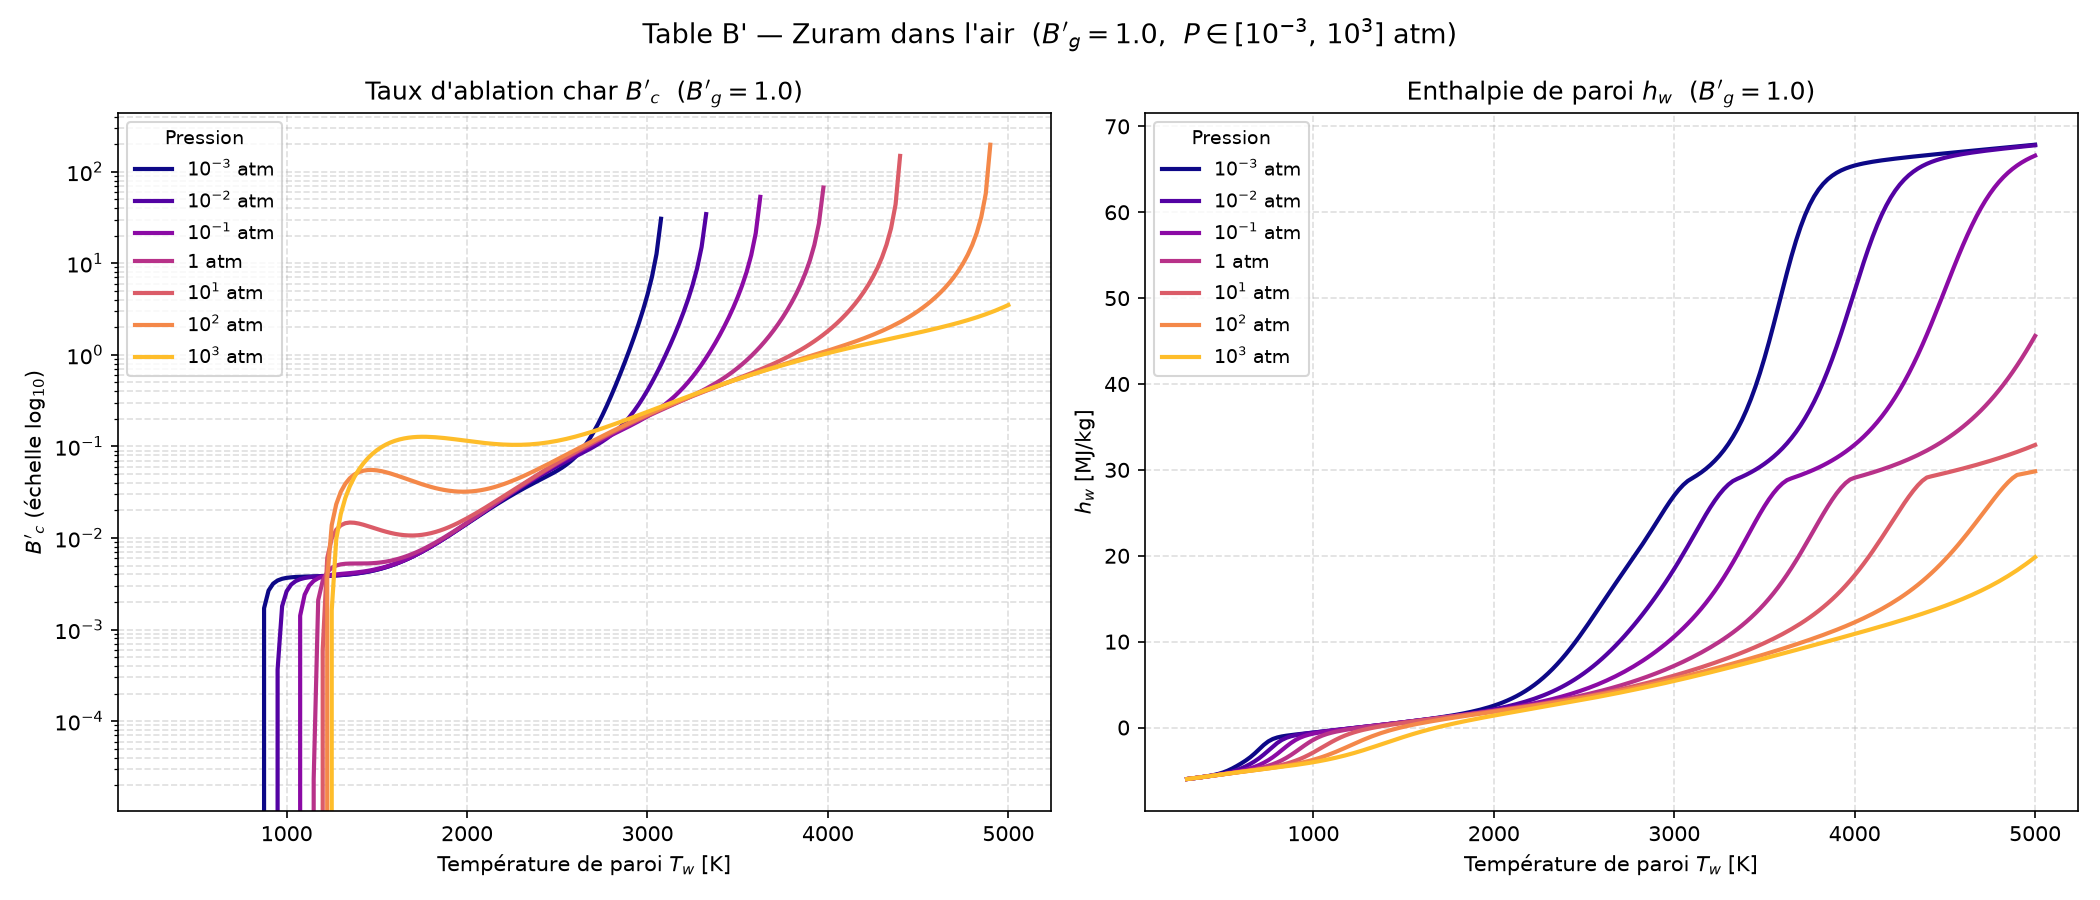

The data file committed next to this chart (first rows):
Bg, P_atm, regime, Tw[K], B'c, hw[MJ/kg], C, H, O, N, CH, CH4, CO, CO2, CN, C2H, C2H2,acetylene, C3, C3H, C4, C4H2,butadiyne, C5, HCN, H2
1.0, 0.001, OK, 3.000000e+02, 0.000000e+00, -5.995450e+00, 1.502170e-114, 3.375420e-36, 5.139670e-75, 8.995430e-79, 5.554790e-99, 2.471020e-01, 8.967340e-11, 5.577430e-03, 1.416000e-70, 2.838140e-92, 1.405530e-40, 1.855540e-132, 3.334170e-117, 6.383070e-170, 3.220290e-77, 1.502000e-171, 6.440530e-24, 6.462150e-04
1.0, 0.001, OK, 3.250000e+02, 0.000000e+00, -5.932620e+00, 5.992150e-105, 5.027780e-33, 6.016920e-69, 1.930700e-72, 9.968280e-91, 2.492680e-01, 1.596450e-09, 8.623210e-03, 1.065010e-64, 1.951230e-84, 5.106610e-37, 3.318940e-121, 2.383910e-107, 1.006670e-155, 1.099350e-70, 3.496050e-157, 6.966550e-22, 2.063980e-03
1.0, 0.001, OK, 3.500000e+02, 0.000000e+00, -5.864570e+00, 1.023700e-96, 2.660460e-30, 9.526310e-64, 5.180940e-67, 1.193900e-83, 2.507210e-01, 1.872660e-08, 1.229490e-02, 1.162540e-59, 1.029550e-77, 5.798110e-34, 1.479450e-111, 6.757610e-99, 1.511250e-143, 4.446720e-65, 7.347610e-145, 3.870930e-20, 5.636690e-03
1.0, 0.001, OK, 3.750000e+02, 0.000000e+00, -5.791390e+00, 1.405130e-89, 6.137470e-28, 3.047240e-59, 2.632070e-62, 1.635580e-77, 2.500110e-01, 1.574780e-07, 1.648600e-02, 2.705830e-55, 6.945710e-72, 2.586150e-31, 3.432750e-103, 1.443220e-91, 5.465930e-133, 3.249660e-60, 3.565190e-134, 1.259130e-18, 1.352850e-02
1.0, 0.001, OK, 4.000000e+02, 0.000000e+00, -5.712030e+00, 2.484250e-83, 7.189720e-26, 2.663710e-55, 3.454180e-58, 3.835170e-72, 2.450140e-01, 1.012460e-06, 2.113560e-02, 1.791350e-51, 8.777440e-67, 5.367700e-29, 7.205280e-96, 3.755440e-85, 9.560040e-124, 5.875160e-56, 8.078190e-125, 2.640480e-17, 2.906540e-02
1.0, 0.001, OK, 4.250000e+02, 0.000000e+00, -5.623420e+00, 8.117240e-78, 4.799440e-24, 8.023510e-52, 1.484420e-54, 2.092220e-67, 2.331040e-01, 5.232570e-06, 2.628210e-02, 4.203120e-48, 2.778890e-62, 5.884760e-27, 2.088200e-89, 1.717450e-79, 1.377910e-115, 3.332530e-52, 1.465210e-116, 3.835850e-16, 5.653530e-02
1.0, 0.001, OK, 4.500000e+02, 0.000000e+00, -5.519810e+00, 6.491420e-73, 1.993800e-22, 9.982690e-49, 2.511360e-51, 3.366270e-63, 2.118740e-01, 2.262370e-05, 3.210930e-02, 4.146210e-45, 2.759230e-58, 3.748740e-25, 1.161220e-83, 1.832800e-74, 2.477920e-108, 7.111890e-49, 3.235810e-109, 4.074190e-15, 1.001180e-01
1.0, 0.001, OK, 4.750000e+02, 0.000000e+00, -5.392330e+00, 1.586080e-68, 5.517490e-21, 5.923260e-46, 1.934710e-48, 1.923550e-59, 1.805650e-01, 8.450990e-05, 3.898380e-02, 1.968220e-42, 1.024510e-54, 1.491550e-23, 1.606800e-78, 5.700900e-70, 7.715090e-102, 6.571130e-46, 1.211830e-102, 3.297110e-14, 1.616470e-01
1.0, 0.001, OK, 5.000000e+02, 0.000000e+00, -5.229940e+00, 1.414010e-64, 1.073300e-19, 1.879570e-43, 7.633150e-46, 4.526330e-56, 1.417360e-01, 2.797450e-04, 4.742370e-02, 5.014420e-40, 1.636460e-51, 3.921920e-22, 6.811790e-74, 6.171320e-66, 5.405850e-96, 2.937330e-43, 1.003310e-96, 2.101920e-13, 2.378880e-01
1.0, 0.001, OK, 5.250000e+02, 0.000000e+00, -5.023510e+00, 5.310650e-61, 1.534810e-18, 3.488930e-41, 1.699120e-43, 4.950460e-53, 1.014900e-01, 8.350770e-04, 5.783540e-02, 7.502590e-38, 1.261130e-48, 7.150800e-21, 1.047120e-69, 2.687310e-62, 1.054130e-90, 6.966570e-41, 2.276470e-91, 1.087610e-12, 3.198070e-01
1.0, 0.001, OK, 5.500000e+02, 0.000000e+00, -4.772790e+00, 9.451540e-58, 1.679360e-17, 4.053220e-39, 2.312950e-41, 2.788240e-50, 6.668350e-02, 2.267200e-03, 6.991790e-02, 7.106270e-36, 5.168430e-46, 9.469050e-20, 6.700040e-66, 5.318110e-59, 6.806800e-86, 9.520800e-39, 1.687670e-86, 4.703420e-12, 3.961910e-01
1.0, 0.001, OK, 5.750000e+02, 0.000000e+00, -4.487940e+00, 8.784870e-55, 1.459190e-16, 3.100240e-37, 2.057640e-39, 8.837600e-48, 4.105110e-02, 5.609010e-03, 8.216530e-02, 4.532930e-34, 1.225680e-43, 9.537670e-19, 1.999940e-62, 5.311700e-56, 1.680420e-81, 8.091210e-37, 4.727630e-82, 1.748260e-11, 4.592320e-01
1.0, 0.001, OK, 6.000000e+02, 0.000000e+00, -4.178900e+00, 4.624220e-52, 1.040670e-15, 1.626620e-35, 1.262660e-37, 1.700960e-45, 2.429590e-02, 1.264970e-02, 9.211730e-02, 2.047580e-32, 1.808480e-41, 7.626710e-18, 3.062650e-59, 2.928410e-53, 1.787940e-77, 4.575800e-35, 5.649010e-78, 5.721780e-11, 5.065390e-01
1.0, 0.001, OK, 6.250000e+02, 0.000000e+00, -3.842150e+00, 1.475650e-49, 6.262280e-15, 6.062670e-34, 5.585070e-36, 2.118810e-43, 1.411700e-02, 2.602800e-02, 9.708570e-02, 6.822820e-31, 1.764250e-39, 5.017100e-17, 2.606250e-56, 9.606310e-51, 9.067370e-74, 1.822320e-33, 3.188020e-74, 1.680050e-10, 5.390990e-01
1.0, 0.001, OK, 6.500000e+02, 0.000000e+00, -3.459820e+00, 3.024120e-47, 3.250920e-14, 1.651130e-32, 1.846770e-34, 1.800750e-41, 8.158480e-03, 4.883000e-02, 9.473540e-02, 1.734640e-29, 1.196620e-37, 2.791640e-16, 1.318690e-53, 1.995740e-48, 2.386850e-70, 5.349180e-32, 9.262920e-71, 4.487470e-10, 5.588280e-01
1.0, 0.001, OK, 6.750000e+02, 0.000000e+00, -3.014700e+00, 4.180330e-45, 1.482240e-13, 3.351440e-31, 4.708530e-33, 1.091160e-39, 4.723200e-03, 8.312510e-02, 8.376890e-02, 3.462920e-28, 5.884170e-36, 1.342740e-15, 4.202540e-51, 2.766540e-46, 3.507020e-67, 1.200830e-30, 1.491360e-67, 1.102170e-09, 5.676330e-01
1.0, 0.001, OK, 7.000000e+02, 0.000000e+00, -2.516860e+00, 4.065410e-43, 6.027220e-13, 5.130360e-30, 9.514020e-32, 4.894910e-38, 2.755340e-03, 1.272220e-01, 6.522400e-02, 5.568480e-27, 2.174270e-34, 5.687010e-15, 8.863110e-49, 2.675890e-44, 3.061090e-64, 2.127670e-29, 1.417130e-64, 2.514440e-09, 5.678550e-01
1.0, 0.001, OK, 7.250000e+02, 0.000000e+00, -2.023830e+00, 2.884350e-41, 2.217000e-12, 5.979040e-29, 1.562760e-30, 1.680980e-36, 1.634310e-03, 1.735370e-01, 4.355980e-02, 7.386060e-26, 6.232970e-33, 2.159380e-14, 1.290860e-46, 1.878740e-42, 1.674860e-61, 3.063560e-28, 8.391590e-62, 5.389440e-09, 5.630420e-01
1.0, 0.001, OK, 7.500000e+02, 0.000000e+00, -1.616630e+00, 1.540670e-39, 7.474560e-12, 5.407210e-28, 2.136020e-29, 4.553170e-35, 9.968040e-04, 2.116770e-01, 2.492940e-02, 8.260020e-25, 1.426340e-31, 7.478880e-14, 1.347210e-44, 9.917370e-41, 6.018320e-59, 3.682940e-27, 3.246140e-59, 1.098530e-08, 5.573480e-01
1.0, 0.001, OK, 7.750000e+02, 0.000000e+00, -1.334600e+00, 6.367950e-38, 2.334480e-11, 3.937860e-27, 2.477130e-28, 9.975520e-34, 6.291910e-04, 2.363450e-01, 1.272510e-02, 7.931260e-24, 2.668850e-30, 2.394480e-13, 1.040510e-42, 4.055010e-39, 1.479110e-56, 3.778380e-26, 8.547220e-57, 2.148140e-08, 5.533430e-01
1.0, 0.001, OK, 8.000000e+02, 0.000000e+00, -1.155600e+00, 2.086110e-36, 6.805240e-11, 2.415910e-26, 2.474350e-27, 1.803950e-32, 4.103830e-04, 2.496840e-01, 6.154120e-03, 6.630660e-23, 4.162460e-29, 7.144780e-13, 6.117140e-41, 1.315820e-37, 2.576210e-54, 3.359920e-25, 1.587960e-54, 4.045900e-08, 5.512560e-01
1.0, 0.001, OK, 8.250000e+02, 0.000000e+00, -1.038040e+00, 5.532000e-35, 1.862270e-10, 1.295670e-25, 2.155380e-26, 2.738660e-31, 2.752600e-04, 2.562650e-01, 2.957740e-03, 4.881910e-22, 5.498830e-28, 1.997680e-12, 2.806090e-39, 3.458680e-36, 3.280870e-52, 2.620990e-24, 2.148530e-52, 7.352600e-08, 5.503430e-01
1.0, 0.001, OK, 8.500000e+02, 0.000000e+00, -9.517410e-01, 1.209830e-33, 4.808400e-10, 6.224800e-25, 1.655690e-25, 3.543070e-30, 1.890740e-04, 2.594340e-01, 1.449570e-03, 3.198240e-21, 6.240860e-27, 5.259200e-12, 1.026600e-37, 7.498810e-35, 3.140490e-50, 1.812700e-23, 2.177000e-50, 1.291570e-07, 5.499870e-01
1.0, 0.001, OK, 8.750000e+02, 1.710720e-03, -8.804550e-01, 2.218300e-32, 1.176960e-09, 2.721110e-24, 1.133110e-24, 3.959080e-29, 1.326160e-04, 2.609760e-01, 7.322500e-04, 1.882120e-20, 6.163330e-26, 1.309800e-11, 3.053970e-36, 1.362990e-33, 2.315340e-48, 1.122460e-22, 1.693280e-48, 2.197820e-07, 5.498640e-01
1.0, 0.001, OK, 9.000000e+02, 2.669910e-03, -8.163160e-01, 3.460530e-31, 2.742850e-09, 1.093970e-23, 6.973860e-24, 3.867550e-28, 9.478500e-05, 2.617480e-01, 3.824770e-04, 1.003620e-19, 5.357600e-25, 3.099550e-11, 7.515720e-35, 2.107380e-32, 1.343620e-46, 6.279120e-22, 1.033490e-46, 3.631260e-07, 5.498330e-01
1.0, 0.001, OK, 9.250000e+02, 3.170220e-03, -7.556040e-01, 4.653410e-30, 6.109720e-09, 4.077670e-23, 3.892730e-23, 3.339030e-27, 6.892300e-05, 2.621460e-01, 2.065540e-04, 4.887580e-19, 4.141750e-24, 6.997960e-11, 1.553790e-33, 2.808100e-31, 6.257480e-45, 3.199230e-21, 5.047880e-45, 5.838290e-07, 5.498340e-01
1.0, 0.001, OK, 9.500000e+02, 3.439030e-03, -6.965370e-01, 5.457430e-29, 1.305440e-08, 1.418450e-22, 1.985780e-22, 2.572630e-26, 5.092030e-05, 2.623590e-01, 1.151670e-04, 2.189310e-18, 2.873900e-23, 1.512960e-10, 2.735910e-32, 3.262780e-30, 2.379660e-43, 1.495540e-20, 2.008020e-43, 9.153410e-07, 5.498460e-01
1.0, 0.001, OK, 9.750000e+02, 3.587730e-03, -6.382360e-01, 5.641030e-28, 2.684010e-08, 4.630610e-22, 9.321700e-22, 1.784460e-25, 3.817810e-05, 2.624760e-01, 6.617260e-05, 9.078000e-18, 1.804860e-22, 3.142770e-10, 4.153950e-31, 3.340720e-29, 7.505620e-42, 6.456970e-20, 6.608860e-42, 1.402100e-06, 5.498590e-01
1.0, 0.001, OK, 1.000000e+03, 3.672470e-03, -5.802500e-01, 5.187860e-27, 5.325410e-08, 1.425640e-21, 4.051720e-21, 1.123130e-24, 2.901930e-05, 2.625430e-01, 3.910430e-05, 3.504690e-17, 1.033590e-21, 6.291230e-10, 5.499160e-30, 3.042900e-28, 1.991130e-40, 2.590130e-19, 1.825370e-40, 2.101970e-06, 5.498700e-01
1.0, 0.001, OK, 1.025000e+03, 3.722400e-03, -5.223510e-01, 4.281400e-26, 1.022320e-07, 4.157340e-21, 1.639840e-20, 6.460150e-24, 2.234090e-05, 2.625820e-01, 2.372130e-05, 1.266350e-16, 5.434080e-21, 1.216970e-09, 6.411530e-29, 2.486820e-27, 4.499360e-39, 9.705420e-19, 4.285510e-39, 3.088950e-06, 5.498790e-01
1.0, 0.001, OK, 1.050000e+03, 3.753140e-03, -4.644200e-01, 3.195260e-25, 1.903280e-07, 1.152790e-20, 6.211330e-20, 3.417710e-23, 1.740570e-05, 2.626050e-01, 1.474490e-05, 4.302830e-16, 2.638920e-20, 2.280390e-09, 6.643520e-28, 1.837710e-26, 8.760120e-38, 3.413680e-18, 8.652020e-38, 4.456050e-06, 5.498860e-01
1.0, 0.001, OK, 1.075000e+03, 3.773340e-03, -4.063860e-01, 2.171660e-24, 3.443710e-07, 3.050280e-20, 2.212040e-19, 1.672810e-22, 1.371270e-05, 2.626190e-01, 9.375790e-06, 1.380750e-15, 1.190310e-19, 4.148580e-09, 6.168510e-27, 1.236610e-25, 1.484870e-36, 1.132050e-17, 1.517970e-36, 6.318430e-06, 5.498910e-01
1.0, 0.001, OK, 1.100000e+03, 3.787950e-03, -3.482030e-01, 1.352730e-23, 6.067330e-07, 7.726340e-20, 7.437810e-19, 7.615170e-22, 1.091660e-05, 2.626280e-01, 6.089420e-06, 4.200760e-15, 5.012070e-19, 7.342240e-09, 5.170820e-26, 7.625870e-25, 2.212010e-35, 3.553780e-17, 2.336650e-35, 8.816570e-06, 5.498940e-01
1.0, 0.001, OK, 1.125000e+03, 3.800000e-03, -2.898470e-01, 7.767570e-23, 1.042750e-06, 1.878940e-19, 2.370280e-18, 3.239950e-21, 8.776140e-06, 2.626330e-01, 4.033990e-06, 1.216010e-14, 1.979210e-18, 1.266490e-08, 3.940010e-25, 4.334830e-24, 2.921080e-34, 1.059950e-16, 3.183400e-34, 1.211960e-05, 5.498960e-01
1.0, 0.001, OK, 1.150000e+03, 3.811400e-03, -2.313000e-01, 4.133480e-22, 1.750960e-06, 4.398510e-19, 7.184120e-18, 1.294010e-20, 7.120600e-06, 2.626370e-01, 2.722240e-06, 3.360130e-14, 7.360520e-18, 2.132790e-08, 2.745980e-24, 2.283440e-23, 3.446430e-33, 3.013690e-16, 3.869130e-33, 1.642860e-05, 5.498960e-01
1.0, 0.001, OK, 1.175000e+03, 3.823530e-03, -1.725480e-01, 2.048380e-21, 2.876890e-06, 9.935900e-19, 2.077550e-17, 4.871220e-20, 5.827570e-06, 2.626390e-01, 1.869120e-06, 8.889320e-14, 2.587810e-17, 3.511890e-08, 1.760500e-23, 1.120090e-22, 3.659240e-32, 8.193380e-16, 4.225930e-32, 2.198010e-05, 5.498940e-01
1.0, 0.001, OK, 1.200000e+03, 3.837420e-03, -1.135810e-01, 9.495080e-21, 4.631340e-06, 2.170600e-18, 5.749160e-17, 1.734780e-19, 4.808350e-06, 2.626410e-01, 1.304350e-06, 2.257660e-13, 8.631570e-17, 5.662290e-08, 1.043720e-22, 5.139260e-22, 3.519410e-31, 2.135970e-15, 4.175580e-31, 2.904890e-05, 5.498910e-01
1.0, 0.001, OK, 1.225000e+03, 3.854000e-03, -5.438920e-02, 4.133870e-20, 7.314210e-06, 4.595260e-18, 1.526510e-16, 5.864520e-19, 3.997980e-06, 2.626420e-01, 9.242000e-07, 5.518380e-13, 2.740220e-16, 8.950900e-08, 5.749370e-22, 2.214660e-21, 3.084860e-30, 5.353160e-15, 3.755440e-30, 3.795140e-05, 5.498860e-01
1.0, 0.001, OK, 1.250000e+03, 3.874130e-03, 5.039010e-03, 1.696750e-19, 1.134490e-05, 9.445230e-18, 3.898640e-16, 1.887840e-18, 3.348360e-06, 2.626420e-01, 6.642830e-07, 1.301150e-12, 8.304430e-16, 1.388940e-07, 2.955730e-21, 8.997280e-21, 2.478050e-29, 1.292820e-14, 3.091750e-29, 4.904870e-05, 5.498780e-01
1.0, 0.001, OK, 1.275000e+03, 3.898680e-03, 6.471710e-02, 6.588440e-19, 1.730070e-05, 1.888150e-17, 9.599150e-16, 5.803540e-18, 2.823560e-06, 2.626420e-01, 4.839370e-07, 2.965670e-12, 2.409080e-15, 2.117950e-07, 1.423920e-20, 3.457940e-20, 1.833680e-28, 3.015280e-14, 2.342100e-28, 6.274890e-05, 5.498680e-01
1.0, 0.001, OK, 1.300000e+03, 3.928580e-03, 1.246620e-01, 2.427960e-18, 2.596430e-05, 3.676870e-17, 2.283360e-15, 1.708330e-17, 2.396480e-06, 2.626410e-01, 3.570520e-07, 6.547140e-12, 6.706670e-15, 3.176930e-07, 6.452260e-20, 1.261300e-19, 1.255840e-27, 6.805370e-14, 1.640390e-27, 7.950930e-05, 5.498530e-01
1.0, 0.001, OK, 1.325000e+03, 3.964820e-03, 1.848940e-01, 8.516890e-18, 3.838220e-05, 6.985150e-17, 5.257520e-15, 4.826940e-17, 2.046490e-06, 2.626390e-01, 2.666040e-07, 1.402480e-11, 1.795940e-14, 4.692050e-07, 2.759640e-19, 4.379270e-19, 7.995460e-27, 1.489080e-13, 1.066990e-26, 9.983920e-05, 5.498340e-01
1.0, 0.001, OK, 1.350000e+03, 4.008470e-03, 2.454400e-01, 2.851590e-17, 5.593520e-05, 1.296350e-16, 1.173910e-14, 1.312140e-16, 1.757780e-06, 2.626370e-01, 2.013290e-07, 2.920010e-11, 4.636010e-14, 6.829030e-07, 1.117640e-18, 1.451300e-18, 4.751370e-26, 3.164280e-13, 6.471840e-26, 1.243000e-04, 5.498080e-01
1.0, 0.001, OK, 1.375000e+03, 4.060720e-03, 3.063350e-01, 9.136170e-17, 8.042250e-05, 2.353260e-16, 2.546040e-14, 3.438880e-16, 1.518120e-06, 2.626340e-01, 1.536650e-07, 5.918220e-11, 1.155940e-13, 9.802630e-07, 4.298930e-18, 4.602420e-18, 2.645400e-25, 6.540550e-13, 3.674560e-25, 1.535100e-04, 5.497750e-01
1.0, 0.001, OK, 1.400000e+03, 4.122860e-03, 3.676220e-01, 2.807600e-16, 1.141610e-04, 4.183390e-16, 5.372070e-14, 8.706220e-16, 1.317980e-06, 2.626300e-01, 1.184750e-07, 1.169340e-10, 2.789150e-13, 1.388790e-06, 1.574800e-17, 1.399960e-17, 1.384790e-24, 1.316980e-12, 1.959890e-24, 1.881380e-04, 5.497310e-01
1.0, 0.001, OK, 1.425000e+03, 4.196290e-03, 4.293550e-01, 8.293820e-16, 1.601000e-04, 7.290750e-16, 1.104310e-13, 2.133100e-15, 1.149890e-06, 2.626240e-01, 9.221920e-08, 2.255360e-10, 6.523860e-13, 1.943310e-06, 5.508260e-17, 4.093570e-17, 6.837570e-24, 2.586840e-12, 9.852190e-24, 2.289130e-04, 5.496750e-01
1.0, 0.001, OK, 1.450000e+03, 4.282560e-03, 4.916020e-01, 2.359970e-15, 2.219570e-04, 1.246940e-15, 2.214620e-13, 5.066380e-15, 1.007950e-06, 2.626160e-01, 7.243440e-08, 4.251670e-10, 1.481610e-12, 2.687420e-06, 1.844040e-16, 1.152990e-16, 3.194210e-23, 4.962940e-12, 4.682110e-23, 2.766170e-04, 5.496030e-01
1.0, 0.001, OK, 1.475000e+03, 4.383310e-03, 5.544450e-01, 6.480650e-15, 3.043700e-04, 2.094860e-15, 4.338180e-13, 1.168360e-14, 8.874620e-07, 2.626050e-01, 5.738430e-08, 7.842870e-10, 3.271960e-12, 3.675140e-06, 5.921920e-16, 3.134150e-16, 1.415770e-22, 9.311170e-12, 2.109600e-22, 3.320850e-04, 5.495100e-01
1.0, 0.001, OK, 1.500000e+03, 4.500360e-03, 6.179870e-01, 1.720530e-14, 4.130680e-04, 3.460120e-15, 8.310430e-13, 2.619900e-14, 7.846710e-07, 2.625910e-01, 4.583250e-08, 1.417210e-09, 7.036150e-12, 4.972760e-06, 1.828090e-15, 8.236610e-16, 5.969470e-22, 1.710200e-11, 9.035740e-22, 3.962070e-04, 5.493930e-01
1.0, 0.001, OK, 1.525000e+03, 4.635660e-03, 6.823530e-01, 4.423440e-14, 5.550660e-04, 5.623530e-15, 1.558550e-12, 5.720320e-14, 6.965570e-07, 2.625720e-01, 3.688990e-08, 2.511160e-09, 1.475300e-11, 6.660870e-06, 5.435250e-15, 2.096210e-15, 2.400250e-21, 3.078330e-11, 3.688220e-21, 4.699210e-04, 5.492440e-01
1.0, 0.001, OK, 1.550000e+03, 4.791280e-03, 7.476910e-01, 1.103020e-13, 7.388830e-04, 9.000050e-15, 2.864440e-12, 1.217700e-13, 6.206750e-07, 2.625480e-01, 2.991070e-08, 4.367270e-09, 3.019780e-11, 8.836490e-06, 1.559270e-14, 5.174290e-15, 9.224830e-21, 5.435350e-11, 1.438040e-20, 5.542170e-04, 5.490580e-01
1.0, 0.001, OK, 1.575000e+03, 4.969470e-03, 8.141830e-01, 2.671580e-13, 9.747690e-04, 1.419420e-14, 5.164150e-12, 2.530290e-13, 5.550340e-07, 2.625170e-01, 2.442150e-08, 7.461460e-09, 6.041050e-11, 1.161550e-05, 4.323580e-14, 1.240580e-14, 3.396060e-20, 9.422710e-11, 5.367510e-20, 6.501230e-04, 5.488240e-01
1.0, 0.001, OK, 1.600000e+03, 5.172620e-03, 8.820400e-01, 6.293650e-13, 1.274970e-03, 2.207520e-14, 9.140800e-12, 5.138020e-13, 4.980050e-07, 2.624780e-01, 2.007220e-08, 1.253360e-08, 1.182370e-10, 1.513500e-05, 1.160600e-13, 2.892980e-14, 1.200010e-19, 1.605180e-10, 1.921830e-19, 7.587100e-04, 5.485340e-01
1.0, 0.001, OK, 1.625000e+03, 5.403280e-03, 9.515150e-01, 1.443930e-12, 1.654000e-03, 3.387620e-14, 1.589860e-11, 1.020640e-12, 4.482500e-07, 2.624280e-01, 1.660170e-08, 2.071610e-08, 2.266400e-10, 1.955600e-05, 3.020560e-13, 6.570020e-14, 4.077660e-19, 2.689120e-10, 6.613440e-19, 8.810810e-04, 5.481750e-01
1.0, 0.001, OK, 1.650000e+03, 5.664140e-03, 1.022900e+00, 3.230110e-12, 2.128930e-03, 5.132670e-14, 2.719370e-11, 1.985320e-12, 4.046620e-07, 2.623660e-01, 1.381370e-08, 3.371560e-08, 4.258550e-10, 2.506600e-05, 7.632620e-13, 1.454800e-13, 1.334840e-18, 4.433550e-10, 2.191270e-18, 1.018370e-03, 5.477330e-01
1.0, 0.001, OK, 1.675000e+03, 5.958080e-03, 1.096550e+00, 7.053600e-12, 2.719710e-03, 7.682270e-14, 4.577510e-11, 3.785050e-12, 3.663220e-07, 2.622880e-01, 1.155940e-08, 5.406890e-08, 7.850770e-10, 3.188130e-05, 1.875060e-12, 3.144420e-13, 4.216600e-18, 7.198570e-10, 7.002590e-18, 1.171710e-03, 5.471910e-01
1.0, 0.001, OK, 1.700000e+03, 6.288100e-03, 1.172860e+00, 1.505180e-11, 3.449450e-03, 1.136480e-13, 7.588300e-11, 7.078990e-12, 3.324640e-07, 2.621920e-01, 9.725520e-09, 8.549380e-08, 1.421160e-09, 4.025000e-05, 4.483890e-12, 6.641000e-13, 1.287360e-17, 1.151770e-09, 2.161760e-17, 1.342260e-03, 5.465320e-01
1.0, 0.001, OK, 1.725000e+03, 6.657370e-03, 1.252290e+00, 3.141830e-11, 4.344790e-03, 1.662520e-13, 1.239650e-10, 1.299820e-11, 3.024460e-07, 2.620750e-01, 8.224700e-09, 1.333690e-07, 2.528080e-09, 5.045380e-05, 1.044970e-11, 1.371860e-12, 3.804370e-17, 1.817070e-09, 6.456480e-17, 1.531170e-03, 5.457340e-01
1.0, 0.001, OK, 1.750000e+03, 7.069200e-03, 1.335360e+00, 6.421060e-11, 5.436180e-03, 2.406080e-13, 1.996890e-10, 2.344960e-11, 2.757290e-07, 2.619310e-01, 6.989470e-09, 2.053800e-07, 4.422500e-09, 6.280990e-05, 2.375970e-11, 2.774400e-12, 1.089740e-16, 2.828100e-09, 1.868270e-16, 1.739570e-03, 5.447710e-01
1.0, 0.001, OK, 1.775000e+03, 7.527030e-03, 1.422680e+00, 1.286020e-10, 6.758240e-03, 3.446460e-13, 3.173710e-10, 4.159500e-11, 2.518580e-07, 2.617580e-01, 5.967280e-09, 3.123730e-07, 7.613170e-09, 7.767270e-05, 5.276230e-11, 5.497800e-12, 3.029620e-16, 4.344710e-09, 5.244720e-16, 1.968540e-03, 5.436180e-01
... 4,665 more rows
